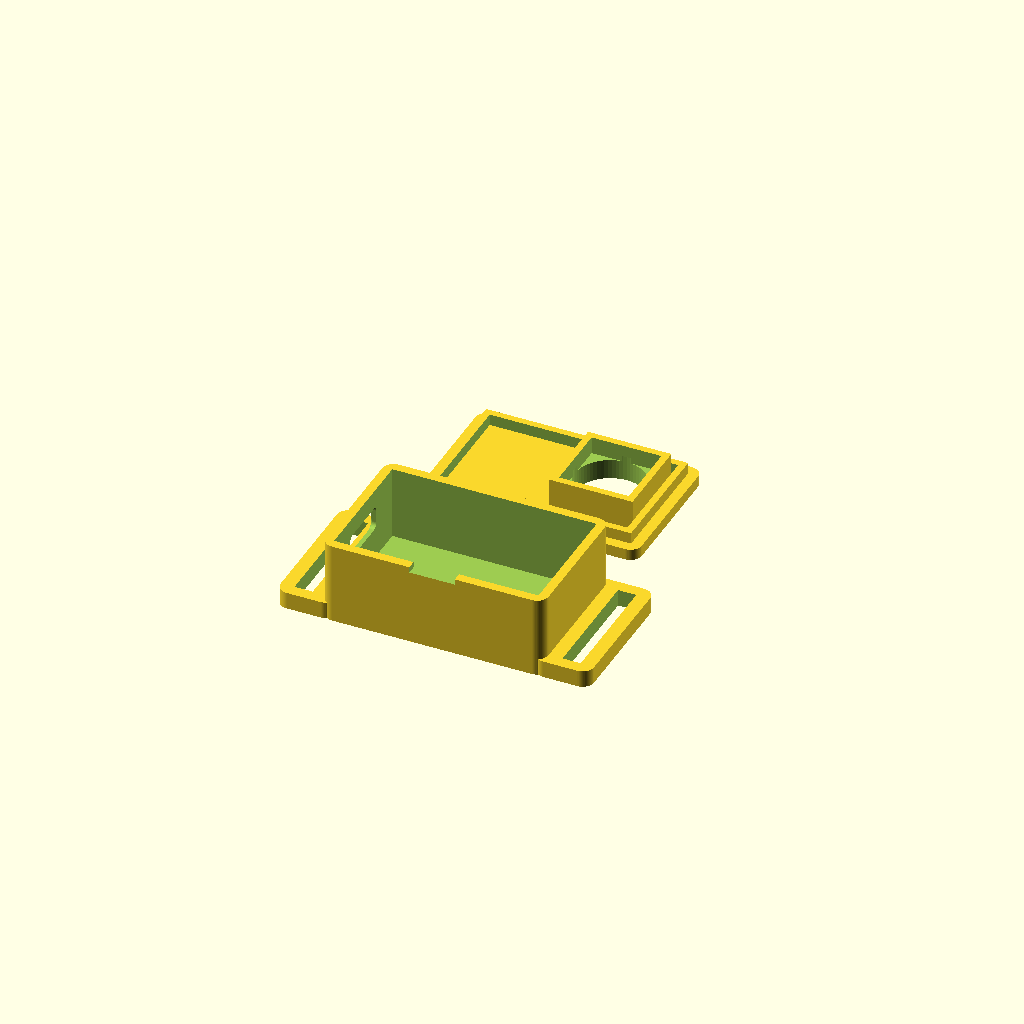
Cell 1: the model at its default parameters.
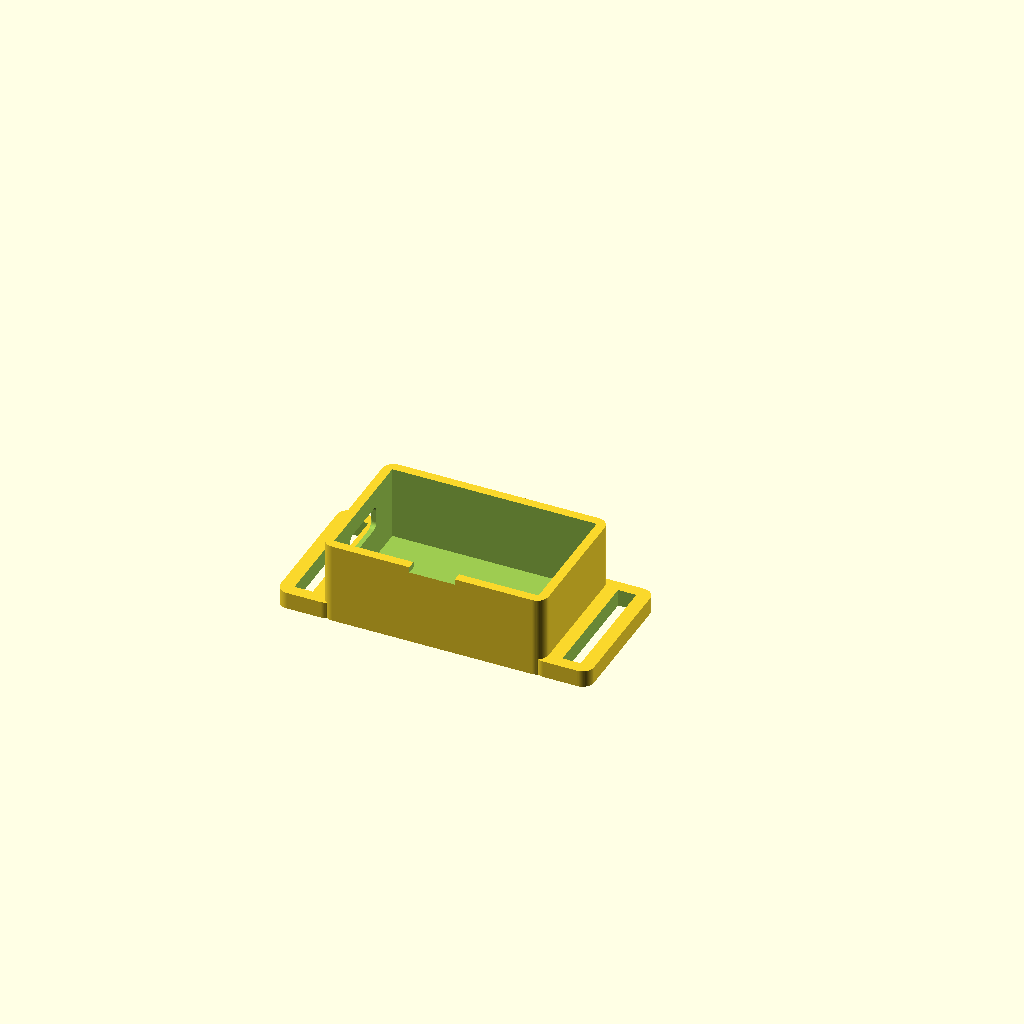
Cell 2: part = "base" (everything else at default).
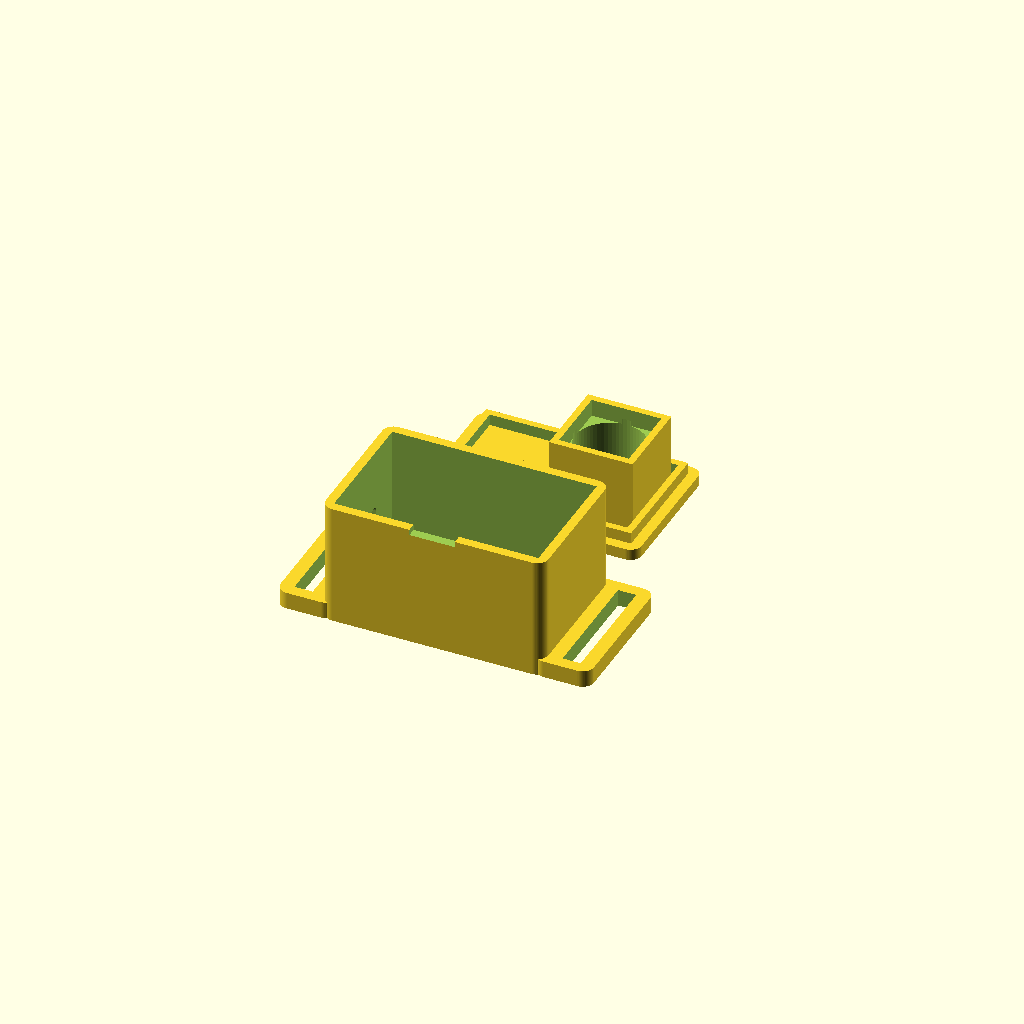
Cell 3: stem_top = 14.6 (everything else at default).
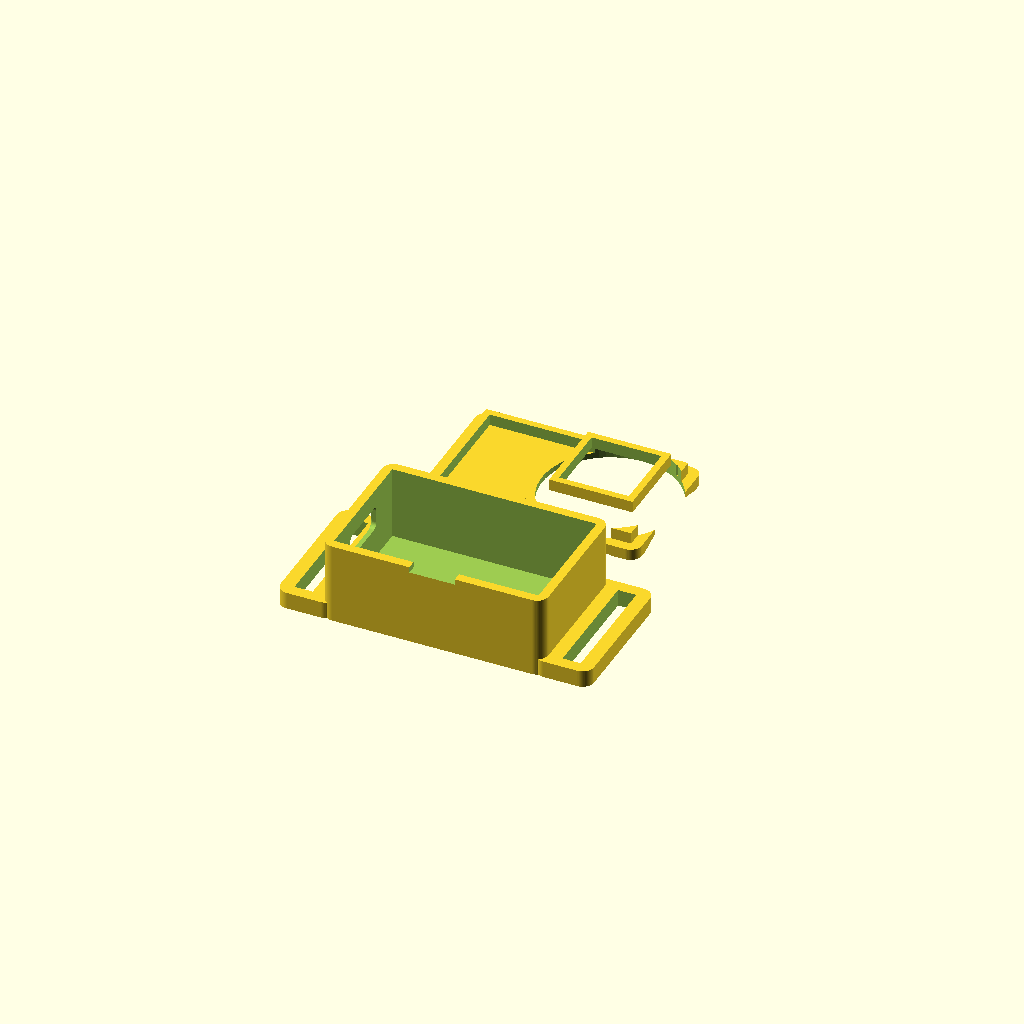
Cell 4 — cap_d set to 23.2, the other parameters unchanged.
One fixed orthographic camera (rotation 55°, 0°, 25°; colour scheme Cornfield) for every cell.
The OpenSCAD source (hardware/remote/case/remote_case.scad):
// Case for the one-button workout remote: XIAO nRF52840 + LiPo 402030 + 12x12 tactile button.
// Wear it on the wrist with a 20 mm velcro strap through the end slots, or hang it from a cord.
//
// Parts (set `part` or use the Customizer): "base", "lid", "print" (both, laid out for printing),
// "assembly" (preview only). Both parts print without supports: base open side up, lid top face
// down. PETG recommended (it takes the lid's press fit better than PLA).
//
// Measure your parts and adjust the parameters below: the defaults are datasheet values.

part = "print"; // [print, base, lid, assembly]

/* [Electronics] */
battery = [30, 20, 4.2];     // LiPo 402030: length, width, thickness
xiao = [21, 17.8, 1.2];      // XIAO board: length, width, PCB thickness
tape = 0.6;                  // foam tape between battery and XIAO
usb_center_above_pcb = 1.6;  // USB-C connector centre above the PCB top
button_body = [12, 12, 3.8]; // tactile switch body (without the stem)
stem_top = 7.3;              // switch base to top of stem
cap_d = 11.6;                // round cap diameter
cap_h = 5.5;                 // cap total height
cap_socket = 3.0;            // how deep the stem goes into the cap
cap_protrude = 1.5;          // how much the cap stands out of the lid (less = fewer accidental presses)

/* [Case] */
wall = 1.6;
floor_t = 1.4;
lid_t = 2.0;
lip_h = 2.0;                 // lid lip that goes inside the base
lip_t = 1.2;
fit = 0.2;                   // clearance of the lid's press fit
wires = 2.5;                 // room under the button for its pins and wires
cavity_l = 36;
cavity_w = 22;

/* [Strap] */
strap_w = 20;                // strap width (slot is 1 mm wider)
strap_t = 2.5;               // strap thickness (slot is 0.7 mm wider)
wing_l = 8;
wing_t = 3;

$fn = 64;

// Derived heights (z = 0 at the top of the floor, inside the cavity).
cap_top_above_base = stem_top - cap_socket + cap_h;
boss_t = cap_top_above_base - cap_protrude - button_body.z;   // lid thickness around the button
button_base_z = battery.z + wires;
cavity_h = button_base_z + button_body.z + boss_t - lid_t;
outer = [cavity_l + 2 * wall, cavity_w + 2 * wall, floor_t + cavity_h];
button_x = cavity_l - lip_t - fit - button_body.x / 2 - 1.5;  // button centre, from the USB end
usb_z = floor_t + battery.z + tape + xiao.z + usb_center_above_pcb;

echo(str("Outside: ", outer.x, " x ", outer.y, " x ", outer.z + lid_t, " mm (cap +", cap_protrude, ")"));

module rounded_box(size, r = 2) {
    hull() for (x = [r, size.x - r], y = [r, size.y - r]) translate([x, y, 0]) cylinder(r = r, h = size.z);
}

module base() {
    difference() {
        union() {
            rounded_box(outer);
            // Strap wings at both ends, flush with the bottom.
            for (x = [-wing_l, outer.x - 2]) translate([x, 0, 0]) rounded_box([wing_l + 2, outer.y, wing_t]);
        }
        // Cavity.
        translate([wall, wall, floor_t]) cube([cavity_l, cavity_w, cavity_h + 1]);
        // Strap slots.
        for (x = [-wing_l / 2, outer.x + wing_l / 2])
            translate([x - (strap_t + 0.7) / 2, (outer.y - strap_w - 1) / 2, -1])
                cube([strap_t + 0.7, strap_w + 1, wing_t + 2]);
        // USB-C: opening for the connector, plus a recess for the plug's overmould.
        translate([-1, outer.y / 2, usb_z]) {
            rotate([0, 90, 0]) linear_extrude(wall + 2) offset(r = 1) square([4.2 - 2, 10 - 2], center = true);
            rotate([0, 90, 0]) linear_extrude(1 + 0.8) offset(r = 2) square([7.5 - 4, 13 - 4], center = true);
        }
        // Notch to pry the lid open.
        translate([outer.x / 2 - 4, -1, outer.z - 1]) cube([8, wall + 2, 2]);
    }
}

// Modelled in print orientation: top face on z = 0, the inside grows towards +z.
module lid() {
    inner = [cavity_l - 2 * fit, cavity_w - 2 * fit];
    hole_d = cap_d + 0.8;
    frame = button_body.x + 0.3 + 2 * 1.2;
    bx = wall + button_x;
    by = outer.y / 2;
    difference() {
        union() {
            rounded_box([outer.x, outer.y, lid_t]);
            // Lip.
            translate([wall + fit, wall + fit, lid_t]) difference() {
                cube([inner.x, inner.y, lip_h]);
                translate([lip_t, lip_t, -1]) cube([inner.x - 2 * lip_t, inner.y - 2 * lip_t, lip_h + 2]);
            }
            // Thicker around the button, then a frame holding the switch body.
            intersection() {
                translate([bx - frame / 2, by - frame / 2, lid_t]) cube([frame, frame, boss_t - lid_t + button_body.z * 0.8]);
                translate([wall + fit, wall + fit, 0]) cube([inner.x, inner.y, 50]);
            }
        }
        // Pocket for the switch body.
        translate([bx - (button_body.x + 0.3) / 2, by - (button_body.y + 0.3) / 2, boss_t])
            cube([button_body.x + 0.3, button_body.y + 0.3, 10]);
        // Cap hole, with a shallow dish around it so the thumb finds it.
        translate([bx, by, -1]) cylinder(d = hole_d, h = boss_t + 2);
        translate([bx, by, -0.01]) cylinder(d1 = hole_d + 4, d2 = hole_d, h = 1);
    }
}

module assembly() {
    base();
    translate([0, outer.y, outer.z + lid_t]) mirror([0, 0, 1]) mirror([0, 1, 0]) lid();
    // Electronics, for checking clearances.
    %translate([wall + (cavity_l - battery.x) / 2, wall + (cavity_w - battery.y) / 2, floor_t]) cube(battery);
    %translate([wall, wall + (cavity_w - xiao.y) / 2, floor_t + battery.z + tape]) cube([xiao.x, xiao.y, xiao.z + 3.3]);
    %translate([wall + button_x - 6, outer.y / 2 - 6, floor_t + button_base_z]) cube(button_body);
}

if (part == "base") base();
else if (part == "lid") lid();
else if (part == "assembly") assembly();
else {
    base();
    translate([0, outer.y + 10, 0]) lid();
}
Parameter table extracted from the source (name, type, default, range or options):
part: string, default "print", options "print", "base", "lid", "assembly"
battery: vector, default [30, 20, 4.2]
xiao: vector, default [21, 17.8, 1.2]
tape: number, default 0.6
usb_center_above_pcb: number, default 1.6
button_body: vector, default [12, 12, 3.8]
stem_top: number, default 7.3
cap_d: number, default 11.6
cap_h: number, default 5.5
cap_socket: number, default 3
cap_protrude: number, default 1.5
wall: number, default 1.6
floor_t: number, default 1.4
lid_t: number, default 2
lip_h: number, default 2
lip_t: number, default 1.2
fit: number, default 0.2
wires: number, default 2.5
cavity_l: number, default 36
cavity_w: number, default 22
strap_w: number, default 20
strap_t: number, default 2.5
wing_l: number, default 8
wing_t: number, default 3
